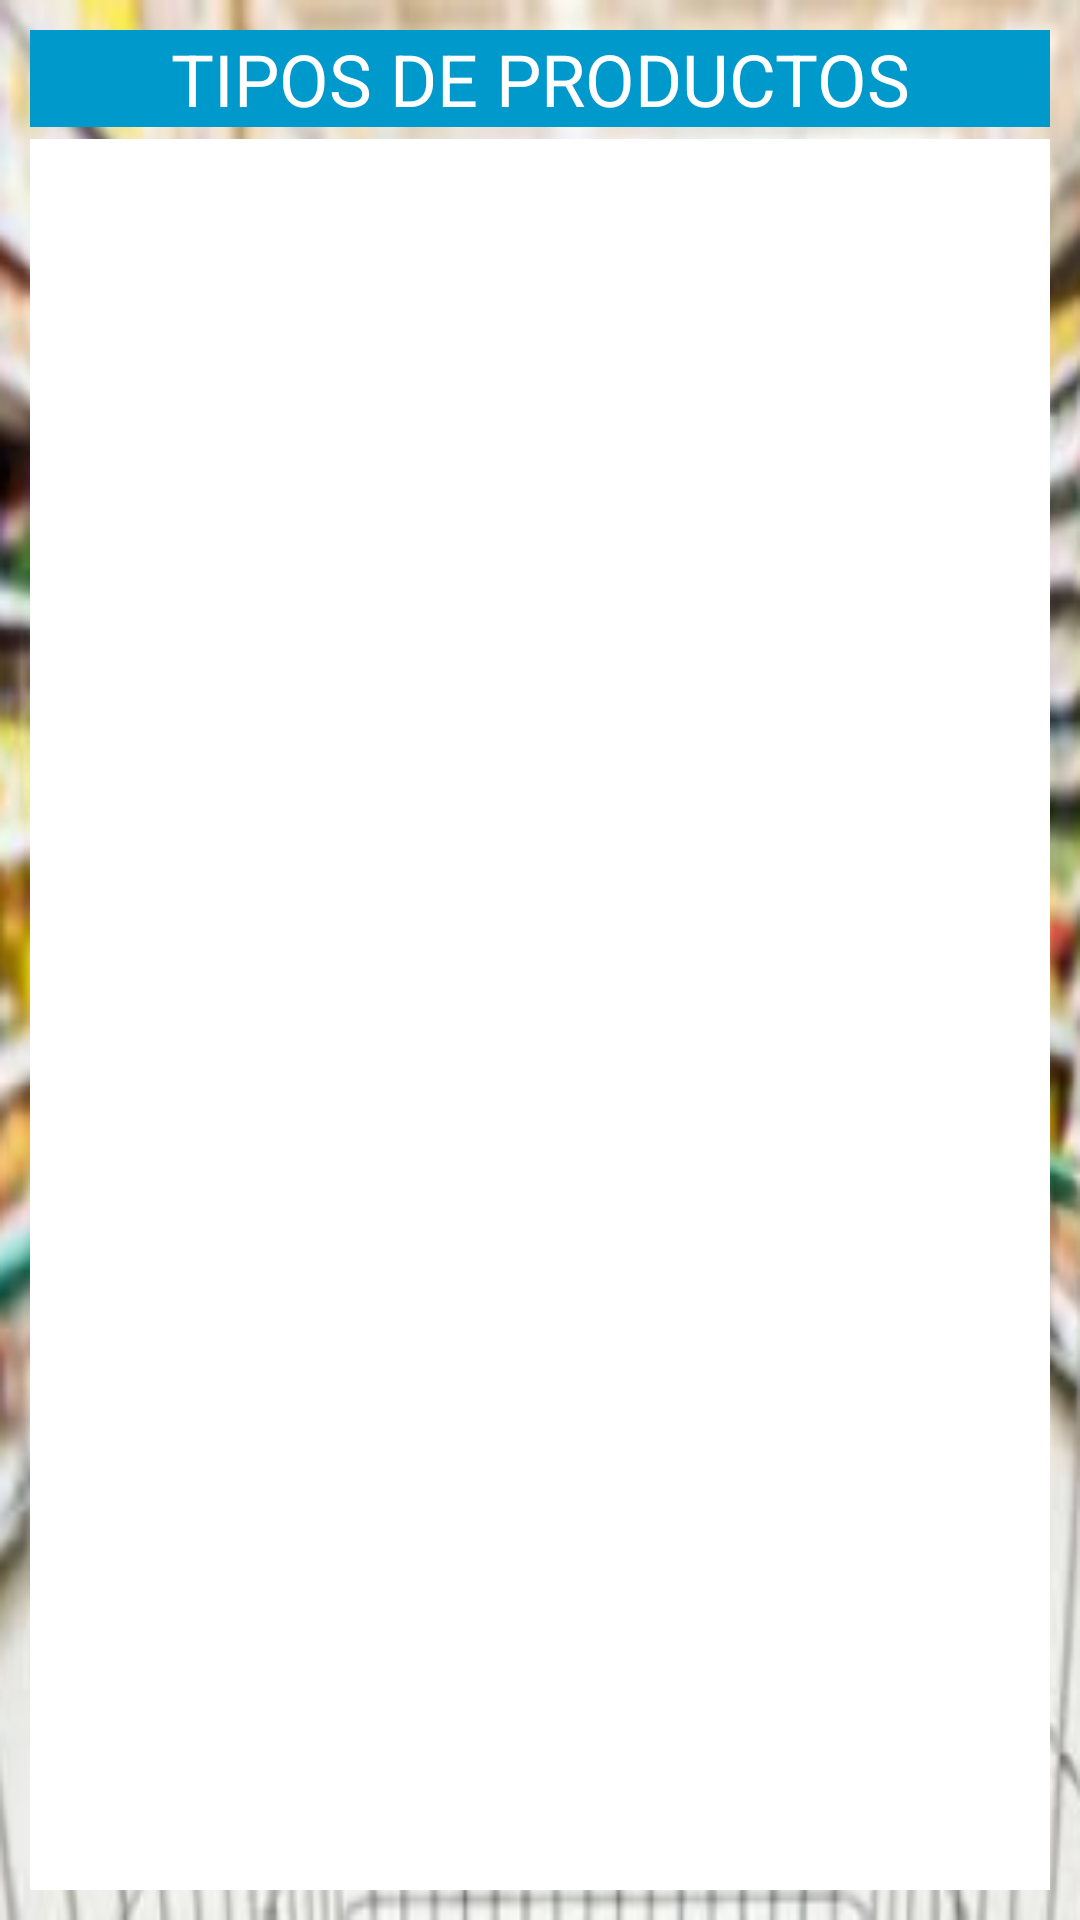

Write the Android layout XML for this screen, with the resource values it uses.
<!-- AndroidManifest.xml: application theme AppTheme -->
<!-- res/layout/activity_type_products.xml -->
<?xml version="1.0" encoding="utf-8"?>
<LinearLayout xmlns:android="http://schemas.android.com/apk/res/android"
    xmlns:app="http://schemas.android.com/apk/res-auto"
    xmlns:tools="http://schemas.android.com/tools"
    android:layout_width="match_parent"
    android:layout_height="match_parent"
    android:background="@mipmap/backgrund_market"
    android:orientation="vertical"
    android:padding="10dp"
    tools:context=".TypeProducts">

    <TextView
        android:id="@+id/textView35"
        android:layout_width="match_parent"
        android:layout_height="wrap_content"
        android:layout_marginBottom="4dp"
        android:background="@android:color/holo_blue_dark"
        android:gravity="center"
        android:text="TIPOS DE PRODUCTOS"
        android:textColor="@android:color/background_light"
        android:textSize="24sp" />

    <GridView
        android:id="@+id/gridViewTypes"
        android:layout_width="match_parent"
        android:layout_height="match_parent"
        android:background="@android:color/background_light"
        android:numColumns="2" />

</LinearLayout>
<!-- resources referenced by this layout -->
<resources>
  <!-- mipmap backgrund_market: png bitmap (mipmap-hdpi, 70596 bytes) -->
  <style name="AppTheme" parent="Theme.AppCompat.Light.NoActionBar">
          
          <item name="colorPrimary">@color/colorPrimary</item>
          <item name="colorPrimaryDark">@color/colorPrimaryDark</item>
          <item name="colorAccent">@color/colorAccent</item>
      </style>
  <color name="colorPrimary">#008577</color>
  <color name="colorPrimaryDark">#00574B</color>
  <color name="colorAccent">#C86A8C</color>
</resources>
